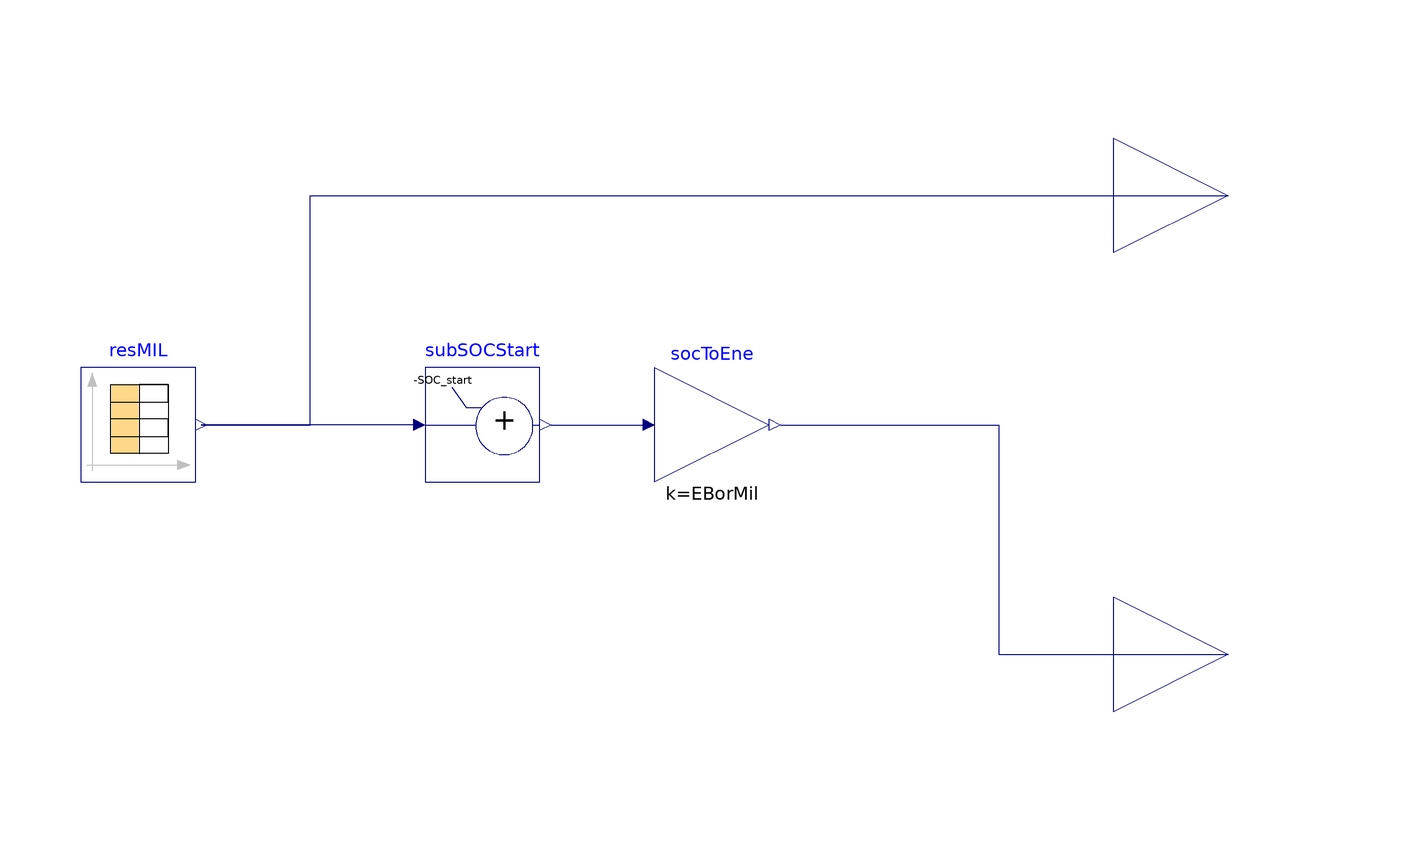

Above is the diagram view of the following Modelica model: its components placed by their Placement annotations and its connect equations drawn as lines.

block BorefieldMILP "Energy of borefiled as computed by MILP"
  extends Modelica.Blocks.Icons.Block;
  final parameter Modelica.Units.SI.Energy EBorMil =
    Modelica.Units.Conversions.from_kWh(
    Buildings.DHC.Loads.BaseClasses.getPeakLoad(
      string="# Capacity",
      filNam=Modelica.Utilities.Files.loadResource(
      "modelica://ThermalGridJBA/Resources/Data/BorefieldSOC/borefield_soc_solution3.mos")))
  "Capacity of borefield from MILP optimization";
  final parameter Real SOC_start =
    Buildings.DHC.Loads.BaseClasses.getPeakLoad(
      string="# SOC_start",
      filNam=Modelica.Utilities.Files.loadResource(
      "modelica://ThermalGridJBA/Resources/Data/BorefieldSOC/borefield_soc_solution3.mos"))
  "Capacity of borefield from MILP optimization";
  Buildings.Controls.OBC.CDL.Interfaces.RealOutput SOC(
     final unit="1")
     "State of charge"
    annotation (Placement(transformation(extent={{100,20},{140,60}})));
  Buildings.Controls.OBC.CDL.Interfaces.RealOutput E(
     final unit="J",
     displayUnit="Wh")
     "Energy of borefield"
    annotation (Placement(transformation(extent={{100,-60},{140,-20}})));

  Modelica.Blocks.Sources.CombiTimeTable resMIL(
    tableOnFile=true,
    tableName="tab1",
    fileName=ModelicaServices.ExternalReferences.loadResource("modelica://ThermalGridJBA/Resources/Data/BorefieldSOC/borefield_soc_solution3.mos"),
    columns={2},
    extrapolation=Modelica.Blocks.Types.Extrapolation.Periodic,
    timeEvents=Modelica.Blocks.Types.TimeEvents.NoTimeEvents) "Reader for the borefield SOC (y[1] is SOC). 
    The input file is from the MILP optimization (Solution 3 - TEN + PV + Battery). 
    SOC = 1 when the temperature of the borefield is the highest, 0 when the temperature in the borefield is the lowest"
    annotation (Placement(transformation(extent={{-80,-10},{-60,10}})));
protected
  Buildings.Controls.OBC.CDL.Reals.MultiplyByParameter socToEne(final k=EBorMil)
    "Gain to convert SOC to energy"
    annotation (Placement(transformation(extent={{20,-10},{40,10}})));

public
  Buildings.Controls.OBC.CDL.Reals.AddParameter subSOCStart(p=-SOC_start)
    "Subtract state of charge of t=0"
    annotation (Placement(transformation(extent={{-20,-10},{0,10}})));
equation
  connect(socToEne.y, E) annotation (Line(points={{42,0},{80,0},{80,-40},{120,-40}},
        color={0,0,127}));
  connect(resMIL.y[1], SOC)
    annotation (Line(points={{-59,0},{-40,0},{-40,40},{120,40}},
                                                             color={0,0,127}));
  connect(subSOCStart.y, socToEne.u)
    annotation (Line(points={{2,0},{18,0}}, color={0,0,127}));
  connect(subSOCStart.u, resMIL.y[1])
    annotation (Line(points={{-22,0},{-59,0}}, color={0,0,127}));
  annotation (
  defaultComponentName="borMil",
    Icon(coordinateSystem(preserveAspectRatio=false), graphics={
        Rectangle(
          extent={{-86,94},{86,-88}},
          lineColor={0,0,0},
          fillColor={234,210,210},
          fillPattern=FillPattern.Solid),
        Ellipse(
          extent={{-72,82},{-44,54}},
          lineColor={0,0,0},
          fillColor={238,46,47},
          fillPattern=FillPattern.Solid),
        Ellipse(
          extent={{-34,82},{-6,54}},
          lineColor={0,0,0},
          fillColor={238,46,47},
          fillPattern=FillPattern.Solid),
        Ellipse(
          extent={{4,82},{32,54}},
          lineColor={0,0,0},
          fillColor={238,46,47},
          fillPattern=FillPattern.Solid),
        Ellipse(
          extent={{42,82},{70,54}},
          lineColor={0,0,0},
          fillColor={238,46,47},
          fillPattern=FillPattern.Solid),
        Ellipse(
          extent={{-34,-50},{-6,-78}},
          lineColor={0,0,0},
          fillColor={238,46,47},
          fillPattern=FillPattern.Solid),
        Ellipse(
          extent={{4,-50},{32,-78}},
          lineColor={0,0,0},
          fillColor={238,46,47},
          fillPattern=FillPattern.Solid),
        Ellipse(
          extent={{42,-50},{70,-78}},
          lineColor={0,0,0},
          fillColor={238,46,47},
          fillPattern=FillPattern.Solid),
        Ellipse(
          extent={{-72,-50},{-44,-78}},
          lineColor={0,0,0},
          fillColor={238,46,47},
          fillPattern=FillPattern.Solid),
        Ellipse(
          extent={{-34,-18},{-6,-46}},
          lineColor={0,0,0},
          fillColor={28,108,200},
          fillPattern=FillPattern.Solid),
        Ellipse(
          extent={{4,-18},{32,-46}},
          lineColor={0,0,0},
          fillColor={28,108,200},
          fillPattern=FillPattern.Solid),
        Ellipse(
          extent={{40,-18},{68,-46}},
          lineColor={0,0,0},
          fillColor={28,108,200},
          fillPattern=FillPattern.Solid),
        Ellipse(
          extent={{-72,-18},{-44,-46}},
          lineColor={0,0,0},
          fillColor={28,108,200},
          fillPattern=FillPattern.Solid),
        Ellipse(
          extent={{-34,14},{-6,-14}},
          lineColor={0,0,0},
          fillColor={28,108,200},
          fillPattern=FillPattern.Solid),
        Ellipse(
          extent={{4,14},{32,-14}},
          lineColor={0,0,0},
          fillColor={28,108,200},
          fillPattern=FillPattern.Solid),
        Ellipse(
          extent={{42,14},{70,-14}},
          lineColor={0,0,0},
          fillColor={28,108,200},
          fillPattern=FillPattern.Solid),
        Ellipse(
          extent={{-72,14},{-44,-14}},
          lineColor={0,0,0},
          fillColor={28,108,200},
          fillPattern=FillPattern.Solid),
        Ellipse(
          extent={{-70,48},{-42,20}},
          lineColor={0,0,0},
          fillColor={28,108,200},
          fillPattern=FillPattern.Solid),
        Ellipse(
          extent={{-32,48},{-4,20}},
          lineColor={0,0,0},
          fillColor={28,108,200},
          fillPattern=FillPattern.Solid),
        Ellipse(
          extent={{6,48},{34,20}},
          lineColor={0,0,0},
          fillColor={28,108,200},
          fillPattern=FillPattern.Solid),
        Ellipse(
          extent={{42,48},{70,20}},
          lineColor={0,0,0},
          fillColor={28,108,200},
          fillPattern=FillPattern.Solid)}),
    Diagram(coordinateSystem(preserveAspectRatio=false)),
    Documentation(info="<html>
<p>
Borefield state of charge and energy content as computed by MILP optimization.
</p>
<p>
This model allows comparing the energy stored in the borefield between MILP and Modelica.
</p>
</html>", revisions="<html>
<ul>
<li>
May 8, 2025, by Michael Wetter:<br/>
First implementation.
</li>
</ul>
</html>"));
end BorefieldMILP;